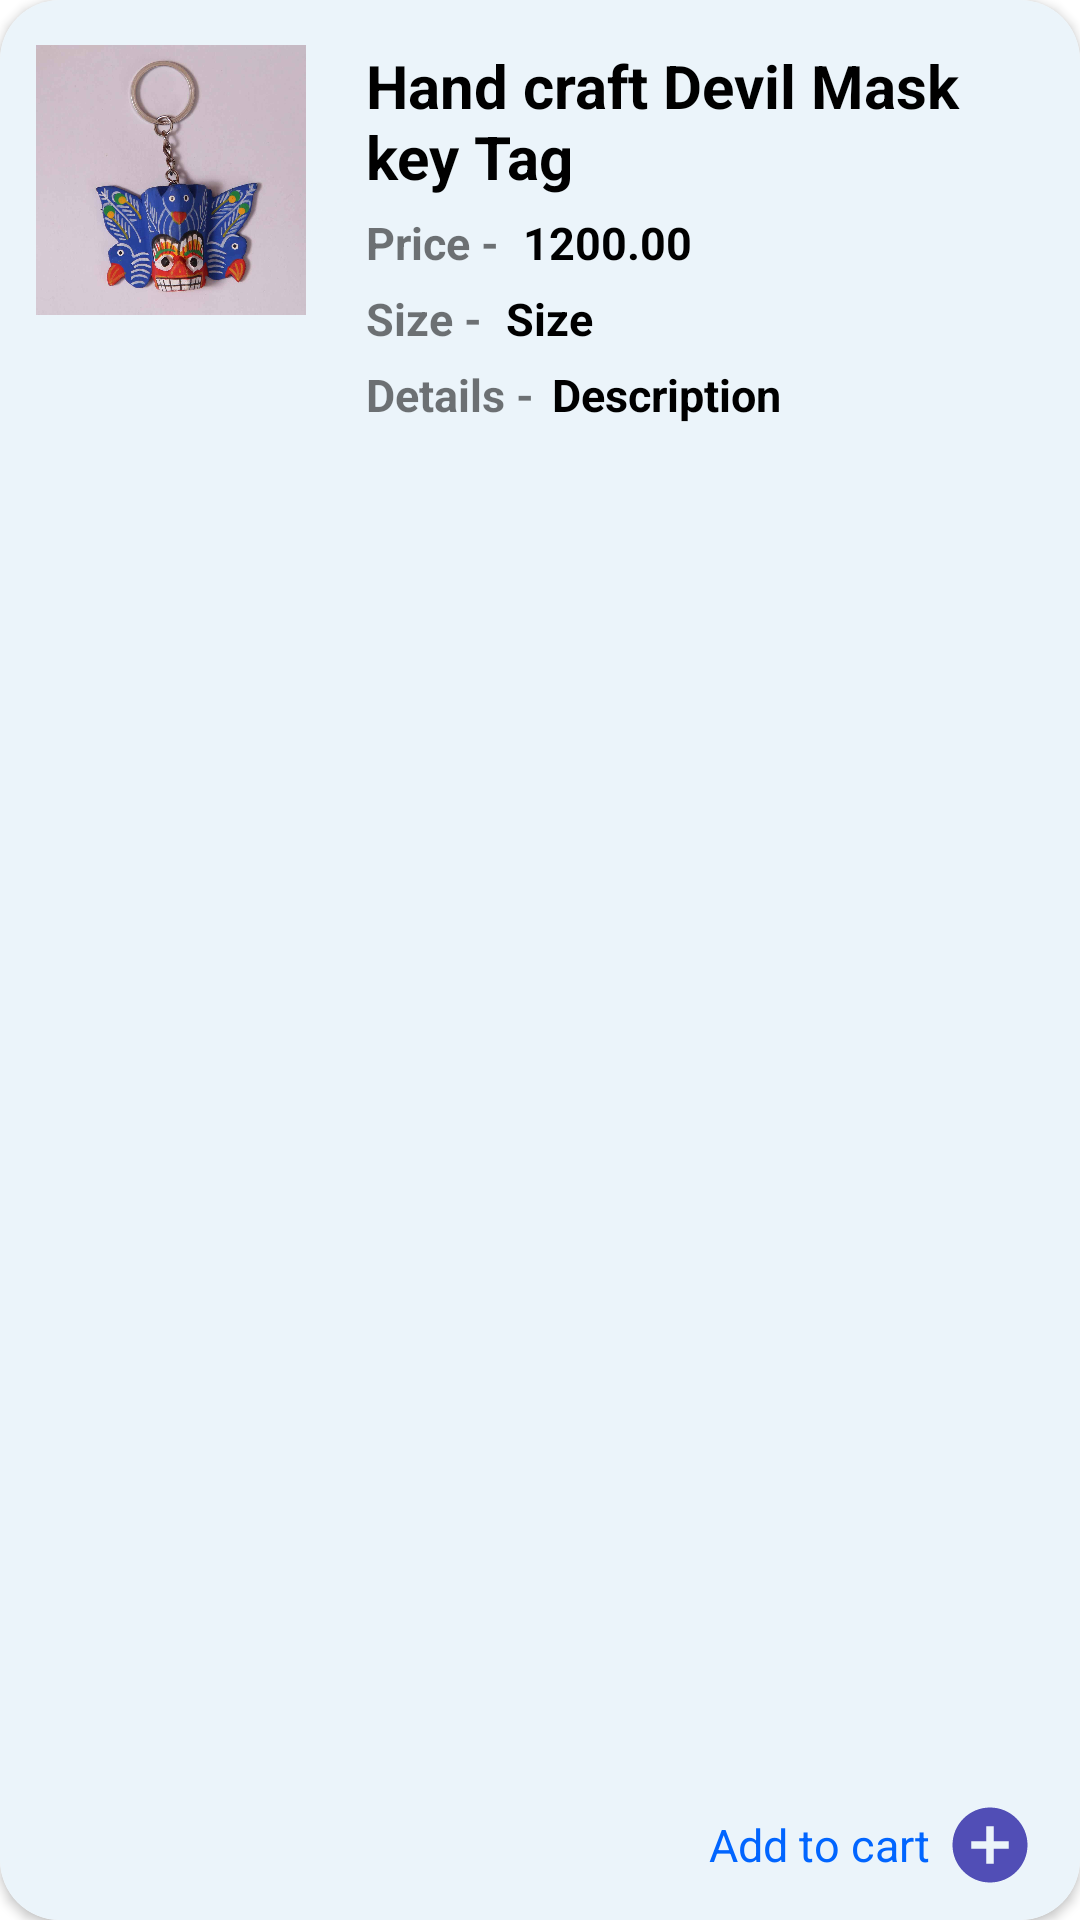

Reconstruct the res/layout file that produces this screen, plus the resources it refers to.
<!-- AndroidManifest.xml: application theme Theme.MyApplication -->
<!-- res/layout/activity_singal_item_to_buyer.xml -->
<?xml version="1.0" encoding="utf-8"?>
<androidx.cardview.widget.CardView xmlns:android="http://schemas.android.com/apk/res/android"
    android:layout_width="match_parent"
    android:layout_height="160dp"
    android:layout_marginStart="10dp"
    android:layout_marginEnd="10dp"
    android:layout_marginBottom="10dp"
    app:cardCornerRadius="20dp"
    xmlns:tools="http://schemas.android.com/tools"
    xmlns:app="http://schemas.android.com/apk/res-auto">



            <RelativeLayout
                android:layout_width="match_parent"
                android:layout_height="match_parent"
                android:background="@color/secondary_color"
                android:padding="10dp">


                <TextView
                    android:id="@+id/buyItemTitle"
                    android:layout_width="wrap_content"
                    android:layout_height="wrap_content"
                    android:layout_alignParentTop="true"
                    android:layout_marginStart="20dp"
                    android:layout_marginTop="5dp"
                    android:layout_toEndOf="@+id/imageView6"
                    android:text="Hand craft Devil Mask key Tag"
                    android:textColor="@color/black"
                    android:textSize="20dp"
                    android:textStyle="bold" />

                <TextView
                    android:id="@+id/buyItemPrice"
                    android:layout_width="wrap_content"
                    android:layout_height="wrap_content"
                    android:layout_below="@id/buyItemTitle"
                    android:layout_marginStart="8dp"
                    android:layout_marginTop="5dp"
                    android:layout_toEndOf="@+id/buyItemPriceText"
                    android:text="1200.00"
                    android:textColor="@color/black"
                    android:textSize="15dp"
                    android:textStyle="bold" />

                <TextView
                    android:id="@+id/buyItemPriceText"
                    android:layout_width="wrap_content"
                    android:layout_height="wrap_content"
                    android:layout_below="@+id/buyItemTitle"
                    android:layout_marginStart="20dp"
                    android:layout_marginTop="5dp"
                    android:layout_toEndOf="@+id/imageView6"
                    android:text="Price -"
                    android:textSize="15dp"
                    android:textStyle="bold" />

                <TextView
                    android:id="@+id/buyItemsizetext"
                    android:layout_width="wrap_content"
                    android:layout_height="wrap_content"
                    android:layout_below="@+id/buyItemPriceText"
                    android:layout_marginStart="20dp"
                    android:layout_marginTop="5dp"
                    android:layout_toEndOf="@+id/imageView6"
                    android:text="Size -"
                    android:textSize="15dp"
                    android:textStyle="bold" />

                <TextView
                    android:id="@+id/buyItemdestext"
                    android:layout_width="wrap_content"
                    android:layout_height="wrap_content"
                    android:layout_below="@+id/buyItemsizetext"
                    android:layout_marginStart="20dp"
                    android:layout_marginTop="5dp"
                    android:layout_toEndOf="@+id/imageView6"
                    android:text="Details -"
                    android:textSize="15dp"
                    android:textStyle="bold" />

                <TextView
                    android:id="@+id/buyItemSize"
                    android:layout_width="wrap_content"
                    android:layout_height="wrap_content"
                    android:layout_below="@id/buyItemPrice"
                    android:layout_marginStart="8dp"
                    android:layout_marginTop="5dp"
                    android:layout_toEndOf="@+id/buyItemsizetext"
                    android:text="Size"
                    android:textColor="@color/black"
                    android:textSize="15dp"
                    android:textStyle="bold" />

                <TextView
                    android:id="@+id/buyItemColor"
                    android:layout_width="wrap_content"
                    android:layout_height="wrap_content"
                    android:layout_below="@id/buyItemSize"
                    android:layout_marginStart="6dp"
                    android:layout_marginTop="5dp"
                    android:layout_toEndOf="@+id/buyItemdestext"
                    android:text="Description"
                    android:textColor="@color/black"
                    android:textSize="15dp"
                    android:textStyle="bold" />

                <ImageView
                    android:id="@+id/imageView6"
                    android:layout_width="90dp"
                    android:layout_height="90dp"
                    android:layout_alignParentStart="true"
                    android:layout_alignParentTop="true"
                    android:layout_marginStart="2dp"
                    android:layout_marginTop="5dp"
                    app:srcCompat="@drawable/iteem_02" />

                <ImageView
                    android:id="@+id/button2"
                    android:layout_width="30dp"
                    android:layout_height="30dp"
                    android:layout_alignParentEnd="true"
                    android:layout_alignParentBottom="true"
                    android:layout_marginEnd="5dp"
                    android:layout_marginBottom="0dp"
                    android:backgroundTint="#F44336"
                    android:src="@drawable/ic_add"
                    android:text="@string/Delete_btn_txt" />


                <TextView
                    android:id="@+id/button5"
                    android:layout_width="wrap_content"
                    android:layout_height="wrap_content"
                    android:layout_alignTop="@+id/button2"
                    android:layout_alignParentBottom="true"
                    android:layout_marginEnd="5dp"
                    android:gravity="center_vertical"
                    android:layout_toStartOf="@+id/button2"
                    android:text="@string/add_btn_txt"
                    android:textColor="@color/accent_color"
                    android:textSize="15dp" />

                <TextView
                    android:id="@+id/buyItemId"
                    android:layout_width="wrap_content"
                    android:layout_height="wrap_content"
                    android:layout_above="@+id/buyItemPrice"
                    android:layout_below="@+id/buyItemTitle"
                    android:layout_alignParentEnd="true"
                    android:layout_marginTop="23dp"
                    android:layout_marginEnd="179dp"
                    android:layout_marginBottom="24dp"
                    android:text="iddffdfd"
                    android:textColor="@color/secondary_color"
                    android:textSize="15dp"
                    android:textStyle="bold" />


            </RelativeLayout>


</androidx.cardview.widget.CardView>
<!-- resources referenced by this layout -->
<resources>
  <color name="accent_color">#0165ff</color>
  <color name="black">#FF000000</color>
  <color name="secondary_color">#ebf4fa</color>
  <!-- drawable ic_add (drawable-v24) -->
  <vector android:height="24dp" android:tint="#514EB6"
      android:viewportHeight="24" android:viewportWidth="24"
      android:width="24dp" xmlns:android="http://schemas.android.com/apk/res/android">
      <path android:fillColor="@android:color/white" android:pathData="M12,2C6.48,2 2,6.48 2,12s4.48,10 10,10 10,-4.48 10,-10S17.52,2 12,2zM17,13h-4v4h-2v-4L7,13v-2h4L11,7h2v4h4v2z"/>
  </vector>
  <!-- drawable iteem_02: jpg bitmap (drawable, 83213 bytes) -->
  <string name="Delete_btn_txt">Delete</string>
  <string name="add_btn_txt">Add to cart</string>
  <style name="Theme.MyApplication" parent="Theme.MaterialComponents.DayNight.DarkActionBar">
          
          <item name="colorPrimary">#0165ff</item>
          <item name="colorPrimaryVariant">@color/purple_700</item>
          <item name="colorOnPrimary">@color/white</item>
          
          <item name="colorSecondary">@color/teal_200</item>
          <item name="colorSecondaryVariant">@color/teal_700</item>
          <item name="colorOnSecondary">@color/black</item>
          
          <item name="android:statusBarColor">?attr/colorPrimaryVariant</item>
          
      </style>
  <color name="purple_700">#FF3700B3</color>
  <color name="white">#FFFFFFFF</color>
  <color name="teal_200">#FF03DAC5</color>
  <color name="teal_700">#FF018786</color>
</resources>
